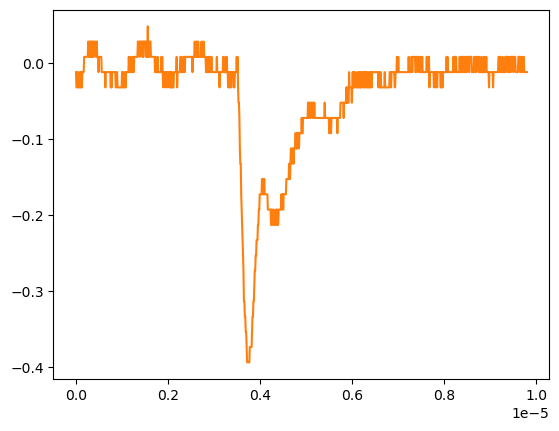

Data behind this chart, as committed beside it:
# KEYSIGHT TECHNOLOGIES, MSO-X 3024T, MY58262555, 07.30.2019051434
# time, 1
# 2024-09-12 16:55:12.477795
0.000000000000000000e+00, -1.149500000000000001e-02
9.809809809809809921e-09, -3.159549999999999859e-02
1.961961961961961984e-08, -3.159549999999999859e-02
2.942942942942943142e-08, -3.159549999999999859e-02
3.923923923923923968e-08, -1.149500000000000001e-02
4.904904904904904795e-08, -1.149500000000000001e-02
5.885885885885886283e-08, -3.159549999999999859e-02
6.866866866866867110e-08, -3.159549999999999859e-02
7.847847847847847937e-08, -3.159549999999999859e-02
8.828828828828828763e-08, -1.149500000000000001e-02
9.809809809809809590e-08, -3.159549999999999859e-02
1.079079079079079042e-07, -3.159549999999999859e-02
1.177177177177177257e-07, -1.149500000000000001e-02
1.275275275275275207e-07, -3.159549999999999859e-02
1.373373373373373422e-07, -1.149500000000000001e-02
1.471471471471471372e-07, -1.149500000000000001e-02
1.569569569569569587e-07, -1.149500000000000001e-02
1.667667667667667802e-07, -1.149500000000000001e-02
1.765765765765765753e-07, 8.605520000000000183e-03
1.863863863863863968e-07, 8.605520000000000183e-03
1.961961961961961918e-07, 8.605520000000000183e-03
2.060060060060060133e-07, 8.605520000000000183e-03
2.158158158158158083e-07, 8.605520000000000183e-03
2.256256256256256298e-07, 8.605520000000000183e-03
2.354354354354354513e-07, 8.605520000000000183e-03
2.452452452452452728e-07, 8.605520000000000183e-03
2.550550550550550414e-07, 8.605520000000000183e-03
2.648648648648648629e-07, 2.870599999999999888e-02
2.746746746746746844e-07, 2.870599999999999888e-02
2.844844844844845059e-07, 8.605520000000000183e-03
2.942942942942942745e-07, 8.605520000000000183e-03
3.041041041041040960e-07, 2.870599999999999888e-02
3.139139139139139175e-07, 8.605520000000000183e-03
3.237237237237237390e-07, 2.870599999999999888e-02
3.335335335335335605e-07, 8.605520000000000183e-03
3.433433433433433290e-07, 2.870599999999999888e-02
3.531531531531531505e-07, 8.605520000000000183e-03
3.629629629629629720e-07, 2.870599999999999888e-02
3.727727727727727935e-07, 8.605520000000000183e-03
3.825825825825825621e-07, 8.605520000000000183e-03
3.923923923923923836e-07, 2.870599999999999888e-02
4.022022022022022051e-07, 2.870599999999999888e-02
4.120120120120120266e-07, 2.870599999999999888e-02
4.218218218218218481e-07, 2.870599999999999888e-02
4.316316316316316167e-07, 8.605520000000000183e-03
4.414414414414414382e-07, 8.605520000000000183e-03
4.512512512512512597e-07, 2.870599999999999888e-02
4.610610610610610812e-07, 8.605520000000000183e-03
4.708708708708709027e-07, 8.605520000000000183e-03
4.806806806806806712e-07, 8.605520000000000183e-03
4.904904904904905457e-07, -1.149500000000000001e-02
5.003003003003003142e-07, 8.605520000000000183e-03
5.101101101101100828e-07, 8.605520000000000183e-03
5.199199199199199572e-07, 8.605520000000000183e-03
5.297297297297297258e-07, 8.605520000000000183e-03
5.395395395395394944e-07, 8.605520000000000183e-03
5.493493493493493688e-07, 8.605520000000000183e-03
5.591591591591591374e-07, -1.149500000000000001e-02
... 942 more rows
